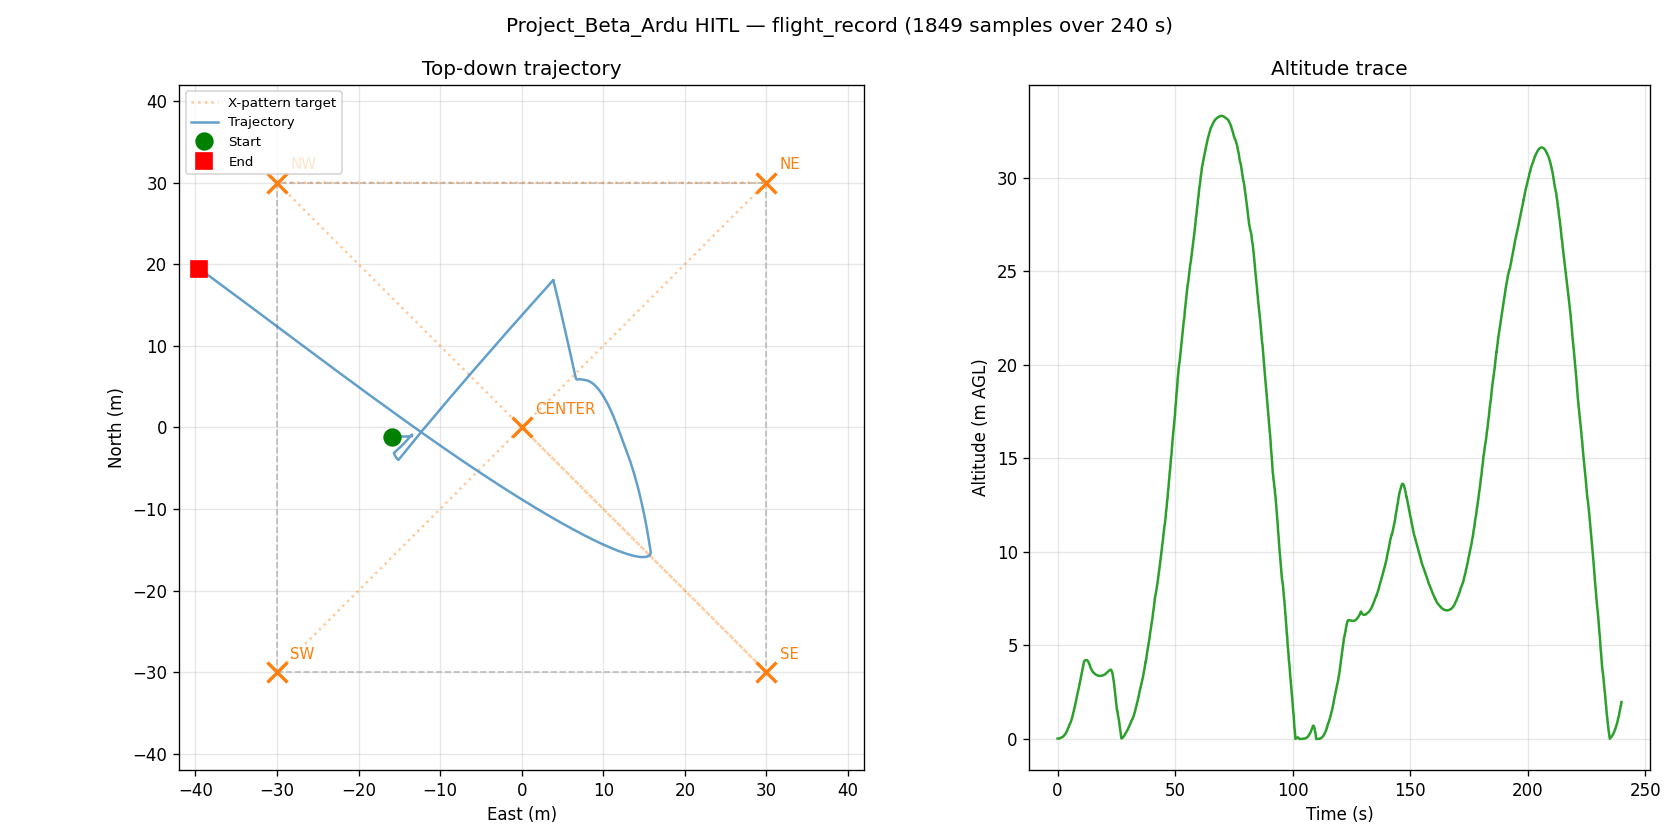

Data behind this chart, as committed beside it:
t_s, n_m, e_m, alt_m, yaw_deg
0.002448, -1.218, -15.94, -0.228, 96.72
0.1091, -1.218, -15.94, -0.228, 96.73
0.2232, -1.218, -15.94, -0.228, 96.79
0.3455, -1.218, -15.94, -0.228, 96.8
0.4702, -1.219, -15.94, -0.228, 96.84
0.6728, -1.221, -15.93, -0.226, 96.33
0.7741, -1.223, -15.9, -0.224, 94.24
0.9007, -1.217, -15.87, -0.22, 89.47
1.027, -1.212, -15.85, -0.207, 85.35
1.229, -1.204, -15.82, -0.196, 81.56
1.373, -1.197, -15.79, -0.186, 77.86
1.507, -1.19, -15.75, -0.175, 75.8
1.742, -1.184, -15.72, -0.164, 75.46
1.951, -1.18, -15.69, -0.15, 76.83
2.055, -1.177, -15.67, -0.142, 78.09
2.158, -1.175, -15.65, -0.135, 79.51
2.371, -1.172, -15.62, -0.118, 82.44
2.504, -1.168, -15.58, -0.1, 84.68
2.708, -1.165, -15.55, -0.08, 85.44
2.835, -1.163, -15.52, -0.057, 84.57
2.977, -1.16, -15.48, -0.033, 82.53
3.183, -1.157, -15.45, -0.009, 80.11
3.306, -1.155, -15.41, 0.017, 78.11
3.432, -1.153, -15.38, 0.045, 77.14
3.558, -1.151, -15.34, 0.075, 77.45
3.761, -1.149, -15.31, 0.107, 78.74
3.863, -1.148, -15.28, 0.139, 80.43
3.967, -1.146, -15.24, 0.172, 81.89
4.068, -1.145, -15.21, 0.206, 82.76
4.182, -1.143, -15.18, 0.241, 82.79
4.309, -1.142, -15.14, 0.278, 82.08
4.433, -1.14, -15.11, 0.315, 80.9
4.557, -1.139, -15.08, 0.353, 79.81
4.685, -1.138, -15.05, 0.392, 79.12
4.805, -1.136, -15.02, 0.432, 79.05
4.929, -1.135, -14.98, 0.473, 79.46
5.069, -1.134, -14.95, 0.515, 80.22
5.193, -1.132, -14.92, 0.557, 80.96
5.423, -1.131, -14.89, 0.601, 81.51
5.548, -1.13, -14.86, 0.645, 81.62
5.658, -1.129, -14.83, 0.69, 81.37
5.78, -1.128, -14.8, 0.735, 80.79
5.901, -1.127, -14.77, 0.782, 80.22
6.103, -1.125, -14.72, 0.853, 79.49
6.226, -1.124, -14.68, 0.925, 79.19
6.348, -1.123, -14.65, 0.974, 79.27
6.474, -1.121, -14.6, 1.049, 79.6
6.592, -1.12, -14.57, 1.1, 79.93
6.699, -1.119, -14.53, 1.178, 80.38
6.902, -1.118, -14.49, 1.257, 80.63
7.008, -1.116, -14.45, 1.338, 80.63
7.109, -1.115, -14.42, 1.393, 80.56
7.321, -1.114, -14.38, 1.476, 80.32
7.427, -1.113, -14.34, 1.56, 80.06
7.551, -1.112, -14.3, 1.646, 79.9
7.754, -1.111, -14.26, 1.734, 79.88
7.856, -1.11, -14.23, 1.793, 79.89
7.957, -1.109, -14.19, 1.883, 80.0
8.063, -1.109, -14.16, 1.944, 80.11
8.172, -1.108, -14.14, 2.005, 80.17
... 1,789 more rows
